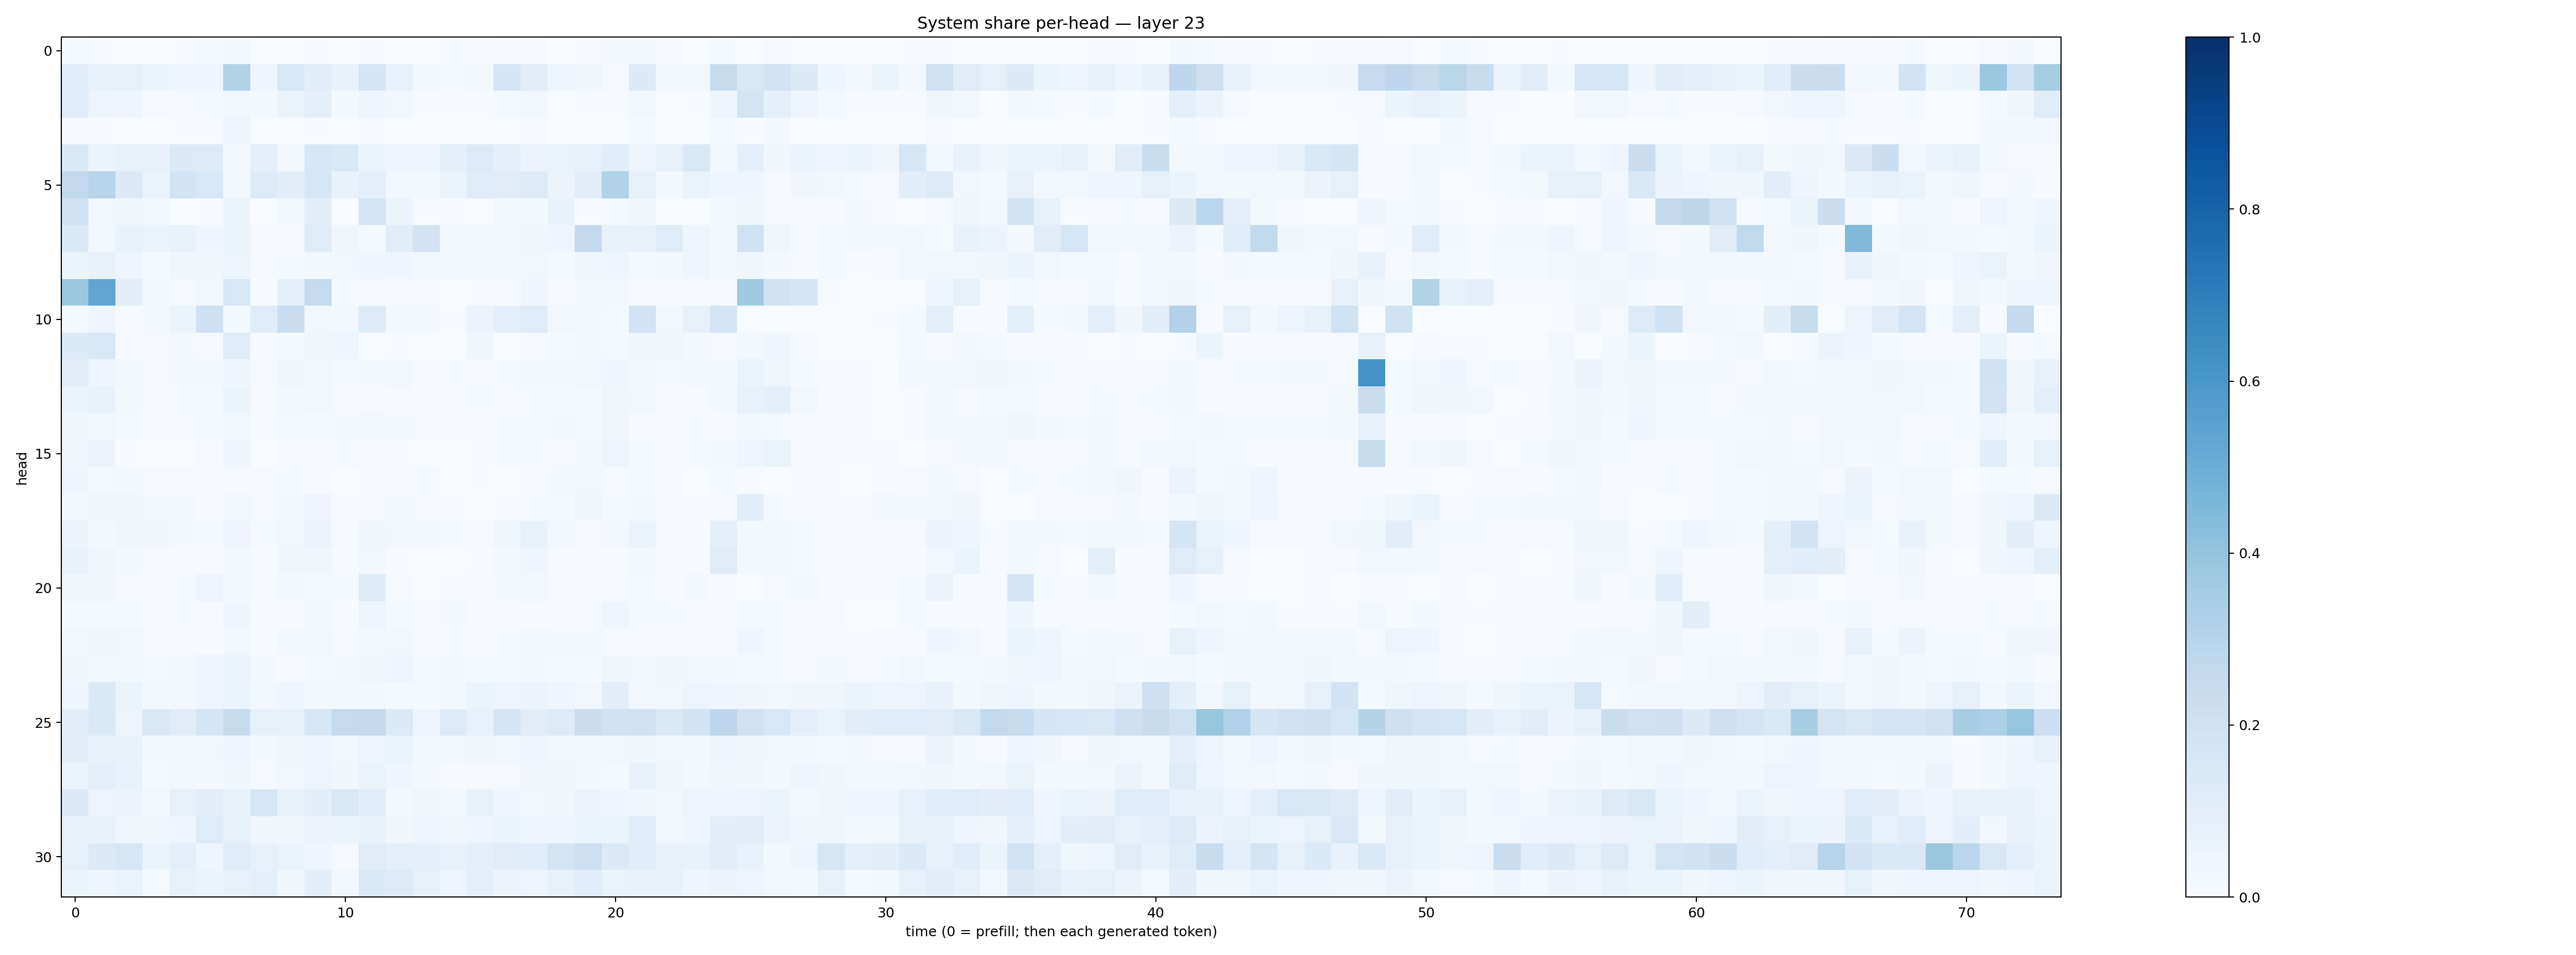

Source data for this figure (header and first rows):
0.012854636, 0.0041608736, 0.0025808234, 0.001092617, 0.004188815, 0.012884091, 0.02673735, 0.0030346473, 0.0023631756, 0.0073368256, 0.0027940483, 0.0039380672, 0.0015593693, 0.0029306235, 0.015075617, 0.009107374, 0.0071021365, 0.007948151, 0.0036783498, 0.007543031, 0.022078095, 0.021236842, 0.0084915925, 0.0031381245
0.1155, 0.07392, 0.0858, 0.05259, 0.0393, 0.04263, 0.3093, 0.04685, 0.1533, 0.1017, 0.0689, 0.1692, 0.0728, 0.02725, 0.01284, 0.01987, 0.1679, 0.1035, 0.05007, 0.0366, 0.008984, 0.1273, 0.01907, 0.02385
0.1061, 0.04836, 0.0436, 0.009993, 0.01051, 0.0151, 0.02775, 0.01832, 0.06489, 0.08933, 0.0171, 0.04448, 0.02679, 0.004669, 0.003937, 0.003974, 0.01226, 0.02678, 0.002006, 0.00615, 0.004269, 0.02837, 0.00222, 0.005434
0.008321, 0.00456, 0.002484, 0.002364, 0.005257, 0.007422, 0.04501, 0.003083, 0.003052, 0.004395, 0.001985, 0.009985, 0.003248, 0.001871, 0.001639, 0.003309, 0.002614, 0.008189, 0.002258, 0.00263, 0.002105, 0.01204, 0.001793, 0.00184
0.144, 0.05452, 0.07622, 0.07607, 0.132, 0.1222, 0.02177, 0.08797, 0.01956, 0.1635, 0.1448, 0.05254, 0.04613, 0.04264, 0.09111, 0.1219, 0.09202, 0.05651, 0.0663, 0.07663, 0.1062, 0.04143, 0.08009, 0.1446
0.258, 0.2938, 0.1308, 0.06447, 0.1866, 0.1551, 0.02817, 0.1226, 0.09432, 0.1624, 0.06912, 0.09073, 0.02473, 0.0162, 0.05242, 0.1159, 0.1125, 0.1245, 0.05643, 0.09829, 0.316, 0.07955, 0.02209, 0.06549
0.1888, 0.02886, 0.03612, 0.02551, 0.003578, 0.004627, 0.05953, 0.001572, 0.02892, 0.09997, 0.003187, 0.1684, 0.05556, 0.005213, 0.006546, 0.001373, 0.02149, 0.01986, 0.0676, 0.007048, 0.01431, 0.03763, 0.00367, 0.003094
0.1395, 0.02529, 0.07022, 0.05924, 0.06818, 0.04164, 0.06224, 0.008767, 0.008514, 0.1182, 0.03334, 0.01479, 0.1017, 0.1822, 0.02846, 0.01909, 0.01816, 0.03677, 0.0409, 0.2507, 0.06936, 0.0744, 0.1188, 0.04453
0.05371, 0.07416, 0.04624, 0.01534, 0.03425, 0.03261, 0.04845, 0.008744, 0.01227, 0.0274, 0.03121, 0.03983, 0.04504, 0.01805, 0.02566, 0.01966, 0.01924, 0.0257, 0.01428, 0.03309, 0.04362, 0.01216, 0.02197, 0.04049
0.3783, 0.5338, 0.1009, 0.01947, 0.008825, 0.02684, 0.1547, 0.006794, 0.0898, 0.248, 0.01188, 0.00934, 0.004976, 0.004553, 0.003373, 0.005975, 0.007216, 0.03907, 0.008377, 0.0175, 0.02363, 0.01075, 0.004721, 0.007777
0.01507, 0.04635, 0.006656, 0.01609, 0.05958, 0.2044, 0.02096, 0.114, 0.2292, 0.02435, 0.02862, 0.1224, 0.01606, 0.01881, 0.005227, 0.05801, 0.0924, 0.119, 0.02794, 0.02443, 0.01334, 0.1826, 0.02867, 0.07659
0.1352, 0.1547, 0.004361, 0.007838, 0.02088, 0.0116, 0.1156, 0.006475, 0.01281, 0.03625, 0.04151, 0.002887, 0.004687, 0.003208, 0.003031, 0.03542, 0.00321, 0.0112, 0.01255, 0.01804, 0.01561, 0.03739, 0.03844, 0.02119
0.1024, 0.04638, 0.02463, 0.008323, 0.01887, 0.0192, 0.03939, 0.009841, 0.03452, 0.02358, 0.0143, 0.02012, 0.02479, 0.008952, 0.01455, 0.01066, 0.01226, 0.01939, 0.01985, 0.02597, 0.04583, 0.02168, 0.01366, 0.01652
0.06211, 0.06685, 0.01959, 0.008759, 0.01196, 0.01227, 0.05372, 0.004232, 0.02207, 0.0274, 0.009811, 0.009596, 0.00839, 0.007757, 0.007986, 0.01309, 0.006038, 0.01561, 0.01342, 0.01246, 0.03207, 0.02756, 0.008551, 0.005276
0.03608, 0.02757, 0.01507, 0.004944, 0.00692, 0.01239, 0.02785, 0.005806, 0.01389, 0.01459, 0.01677, 0.0281, 0.01763, 0.008829, 0.008022, 0.009833, 0.01264, 0.013, 0.01681, 0.01303, 0.03457, 0.005769, 0.003931, 0.01383
0.03615, 0.056, 0.005941, 0.002643, 0.00217, 0.008324, 0.04509, 0.002014, 0.008768, 0.008521, 0.01212, 0.006745, 0.00542, 0.002766, 0.002183, 0.0065, 0.01295, 0.0121, 0.01072, 0.01916, 0.0497, 0.01458, 0.004544, 0.01484
0.04414, 0.01372, 0.01972, 0.01093, 0.009884, 0.007398, 0.01111, 0.008893, 0.01318, 0.009411, 0.001943, 0.01002, 0.01011, 0.01292, 0.003519, 0.005831, 0.003891, 0.01004, 0.01945, 0.02477, 0.008397, 0.01234, 0.009724, 0.002459
0.02202, 0.03866, 0.03738, 0.02322, 0.01596, 0.006695, 0.02369, 0.01162, 0.02153, 0.0491, 0.004512, 0.004714, 0.016, 0.009218, 0.006167, 0.001193, 0.005657, 0.01381, 0.01469, 0.03192, 0.01435, 0.01825, 0.01078, 0.004603
0.0551, 0.01998, 0.03741, 0.03497, 0.02071, 0.0143, 0.05064, 0.01562, 0.02623, 0.05744, 0.01031, 0.03133, 0.03046, 0.02029, 0.01233, 0.009436, 0.0387, 0.07237, 0.02505, 0.007974, 0.03122, 0.06523, 0.004945, 0.005442
0.06672, 0.03277, 0.01786, 0.007583, 0.009079, 0.00931, 0.02135, 0.005078, 0.03519, 0.03798, 0.006144, 0.02384, 0.007649, 0.002282, 0.002474, 0.004782, 0.02056, 0.04499, 0.006421, 0.005351, 0.006902, 0.02209, 0.004514, 0.006366
0.03147, 0.03606, 0.01005, 0.008405, 0.01444, 0.04695, 0.0208, 0.007027, 0.01949, 0.01286, 0.01477, 0.1212, 0.008983, 0.002347, 0.004385, 0.009064, 0.01581, 0.03081, 0.008916, 0.006029, 0.005222, 0.01308, 0.005412, 0.0198
0.01435, 0.01333, 0.01506, 0.005298, 0.01511, 0.01094, 0.04204, 0.00558, 0.005027, 0.01867, 0.006362, 0.04968, 0.01288, 0.01139, 0.01815, 0.006184, 0.004099, 0.005639, 0.01019, 0.009277, 0.04349, 0.0135, 0.01194, 0.004241
0.02828, 0.03177, 0.02774, 0.009444, 0.01045, 0.007693, 0.028, 0.006935, 0.02497, 0.03005, 0.007948, 0.03014, 0.03065, 0.009339, 0.01214, 0.005527, 0.01386, 0.01773, 0.02081, 0.01625, 0.009471, 0.01096, 0.007968, 0.006121
0.03409, 0.02465, 0.02693, 0.01342, 0.02946, 0.04047, 0.05371, 0.02242, 0.006768, 0.01551, 0.017, 0.0324, 0.04296, 0.01176, 0.01638, 0.01495, 0.01508, 0.02057, 0.01354, 0.01473, 0.03516, 0.02424, 0.03367, 0.02733
0.04327, 0.1394, 0.05863, 0.01784, 0.02665, 0.04071, 0.0596, 0.02931, 0.04598, 0.02125, 0.01635, 0.01792, 0.01502, 0.01409, 0.02403, 0.05212, 0.04807, 0.0553, 0.03932, 0.0293, 0.09483, 0.02712, 0.0272, 0.05077
0.09754, 0.147, 0.04905, 0.1508, 0.1106, 0.1698, 0.2443, 0.08257, 0.08021, 0.1617, 0.2492, 0.2534, 0.1342, 0.04793, 0.1214, 0.07536, 0.1705, 0.1051, 0.1213, 0.2219, 0.1949, 0.203, 0.1429, 0.1849
0.11, 0.06646, 0.07017, 0.01798, 0.02505, 0.02507, 0.04666, 0.01706, 0.03833, 0.0503, 0.02772, 0.04842, 0.0636, 0.02153, 0.02426, 0.03268, 0.02597, 0.03915, 0.02802, 0.01585, 0.02954, 0.03755, 0.0307, 0.01938
0.05424, 0.09176, 0.07024, 0.01384, 0.03059, 0.01828, 0.03788, 0.01076, 0.02489, 0.04837, 0.03406, 0.06452, 0.04376, 0.01938, 0.007682, 0.01098, 0.01089, 0.03508, 0.03261, 0.01769, 0.01256, 0.07551, 0.03597, 0.01683
0.1279, 0.04893, 0.05647, 0.02862, 0.08084, 0.1042, 0.07532, 0.1568, 0.07423, 0.09495, 0.1436, 0.1093, 0.02285, 0.03842, 0.03016, 0.07712, 0.04109, 0.02495, 0.03743, 0.05816, 0.04541, 0.03833, 0.03048, 0.05019
0.08081, 0.07536, 0.03668, 0.03417, 0.0458, 0.119, 0.08487, 0.03274, 0.03209, 0.05667, 0.05399, 0.06782, 0.03309, 0.04878, 0.03281, 0.04562, 0.05958, 0.04322, 0.04496, 0.05191, 0.06071, 0.1093, 0.02853, 0.04593
0.08213, 0.1254, 0.1572, 0.05234, 0.08623, 0.04604, 0.1167, 0.07962, 0.06469, 0.04479, 0.009389, 0.1107, 0.08814, 0.08831, 0.07685, 0.08936, 0.1125, 0.1063, 0.1741, 0.2118, 0.1303, 0.1056, 0.07075, 0.06776
0.05386, 0.04724, 0.06534, 0.01404, 0.07765, 0.06244, 0.07171, 0.09268, 0.03574, 0.1005, 0.02376, 0.1375, 0.1214, 0.08176, 0.04231, 0.08798, 0.05558, 0.04896, 0.0714, 0.108, 0.06639, 0.06678, 0.06834, 0.04504
